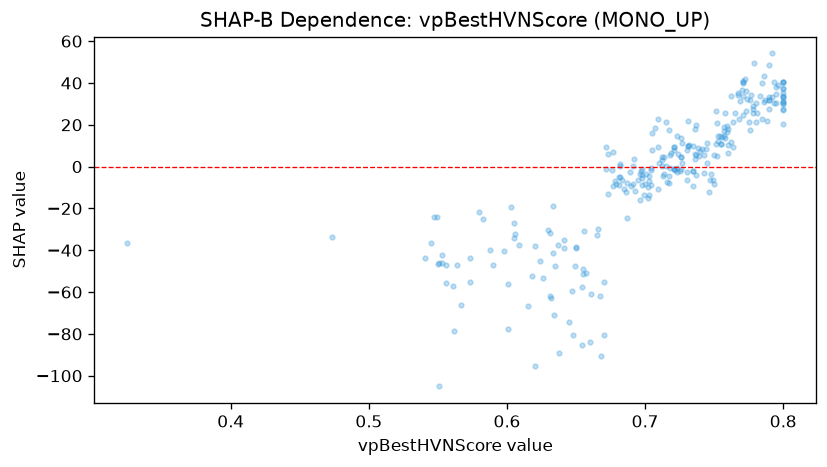

Data behind this chart, as committed beside it:
feature_value, shap_value
0.8, 36.96
0.751, 26.73
0.755, 10.81
0.698, -8.819
0.8, 37.77
0.757, 14.44
0.718, 5.449
0.78, 21.1
0.721, 9.243
0.8, 40.66
0.721, -1.17
0.703, -6.673
0.778, 28.87
0.704, -8.946
0.8, 30.08
0.76, 10.47
0.773, 26.69
0.719, 6.411
0.752, 21.02
0.8, 33.14
0.561, -56.93
0.786, 30.68
0.793, 30.29
0.735, -2.17
0.626, -53.04
0.73, 8.107
0.792, 54.12
0.8, 30.76
0.795, 37.95
0.682, 1.257
0.795, 34.79
0.691, 0.0691
0.551, -105.1
0.704, -1.402
0.648, -80.62
0.726, 4.829
0.776, 31.62
0.738, 8.841
0.79, 27.41
0.771, 33.69
0.649, -47.66
0.704, -0.5147
0.745, 11.44
0.757, 18.71
0.562, -78.54
0.8, 33.85
0.73, -2.708
0.744, 8.489
0.771, 40.01
0.712, 0.5086
0.768, 22.59
0.655, -51.29
0.697, -2.057
0.735, 9.903
0.541, -43.49
0.723, -0.8876
0.709, 9.4
0.553, -42.13
0.601, -55.9
0.736, 5.9
... 210 more rows
